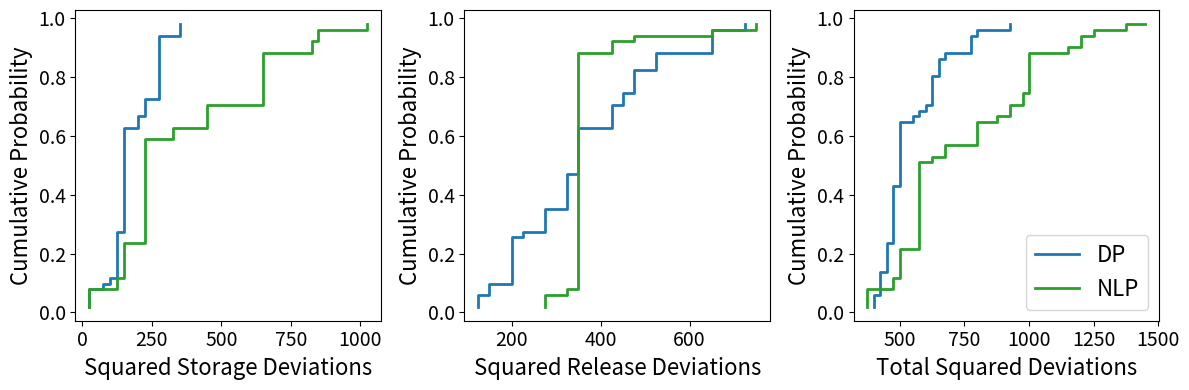

Write the Python code that produced this figure.
import numpy as np
import pandas as pd
from scipy.optimize import minimize
import matplotlib.pyplot as plt

######################## NLP Optimization ########################

# inflows and targets
Qs = np.array([10, 50, 30])
nSeasons = len(Qs)
Stargets = np.ones([nSeasons])*20 # target of 20 every period
Rtargets = np.ones([nSeasons])*20 # target of 20 every period

# reservoir parameters
K = 30 # reservoir capacity
Rmax = 40 # maximum possible release
Rmin = 10 # minimum possible release

def calcCostNLP(x):
    # convert decision variables to state variables
    # nSeasons does not need to be passed to this function as it is defined
    # as a global variable before it
    R = x[0:nSeasons]
    S = x[nSeasons::]

    # calculate squared differences between actual values and targets
    # Stargets and Rtargets do not need to be passed to this function as they
    # are defined as global variables before it
    S_deviation = np.sum((S-Stargets)**2)
    R_deviation = np.sum((R-Rtargets)**2)
    Cost = S_deviation + R_deviation

    return Cost

constraints = ({'type': 'eq', 'fun': lambda x: x[4] - x[3] - Qs[0] + x[0]}, # mass balance t=0->1
        {'type': 'eq', 'fun': lambda x: x[5] - x[4] - Qs[1] + x[1]}, # mass balance t=1->2
        {'type': 'eq', 'fun': lambda x: x[3] - x[5] - Qs[2] + x[2]}) # mass balance t=2->3, t3=t0


# R is between Rmin and Rmax, S is positive and can't exceed capacity K
bounds = np.concatenate(([[Rmin,Rmax]]*3, [[0,K]]*3),0).tolist()

# initialize guesses at R = R_target and S = S_target for all stages
x0 = np.concatenate((Rtargets,Stargets),0)

# optimization with BFGS
result = minimize(calcCostNLP, x0, bounds=bounds, constraints=constraints)
print("Optimal releases each season: ", result.x[0:3]) # first three are optimal releases, next three are optimal storages


######################## DP Optimization ########################

def calcCostDP(S, Q, Starget, Rtarget, bounds, FutureCost):
    '''
    Function to calculate the optimal release (Rbest) from each storage state (S)
    and associated present and future cost (Cbest), defined as the total squared
    deviation between storage and release targets for that stage.

    Inputs:
      S: array of discrete storage values representing the states
      Q: inflow received at this stage
      Starget: target storage for next stage
      Rtarget: release target for this stage
      bounds: bounds on possible releases
      FutureCost: array of future costs at each state that will be added to
      cost of the optimal state transition at this stage to compute present + future cost

    Outputs:
      Rbest: array of optimal releases from each state in S
      Cbest: array of present + future costs associated with each state S
    '''

    # initialize current cost at infinity and releases at 0
    Cbest = np.empty([len(S)])+np.inf
    Rbest = np.zeros([len(S)])
    for i, s in enumerate(S): # storage at stage t
        # find optimal storage to move to at stage t+1
        for j, sNext in enumerate(S): # storage at stage t+1
            R = s + Q - sNext # release to get to sNext
            # find cost of this release if it's feasible
            if R >= bounds[0] and R <= bounds[1]:
                # compute total cost C (total deviation from targets + future cost at sNext)
                S_deviation = (sNext-Starget)**2
                R_deviation = (R-Rtarget)**2
                C = S_deviation + R_deviation + FutureCost[j]
                # update optimal value (Cbest) and decision (Rbest) if better than current best
                if C < Cbest[i]:
                    Cbest[i] = C
                    Rbest[i] = R

    return Rbest, Cbest

# get indices of stages
nStages = nSeasons
forward_indices = np.arange(nStages)
backward_indices = forward_indices[::-1] # reverse order of stages for backward-moving DP
backward_indices = np.insert(backward_indices,0,0) # put 0 at beginning to make it cyclic

# discretize states
states = np.arange(0,31,5)
nStates = len(states)

# bounds on decision variables (releases)
bounds = np.array([Rmin, Rmax])

# initialize matrices with costs of each state at each stage
# and optimal releases to make from each state at each stage
costs = np.empty([nStates,nStages])
release_policy = np.empty([nStates,nStages])

# initialize FutureCost at 0 for all states; will update as we move backwards
FutureCost = np.zeros([nStates])

# begin backward-moving DP
loop = True
while loop:
    count = 0
    for index in backward_indices[0:-1]:
        # find optimal release and value of each state in this stage
        # states (storage targets) are for next period (index) while inflows and releases are for this period (index-1)
        R, FutureCost = calcCostDP(states, Qs[index-1], Stargets[index], Rtargets[index-1], bounds, FutureCost)

        # count iterations with no change in optimal release
        if np.all(R == release_policy[:,index-1]):
            count += 1

        # update best releases and value of each state
        costs[:,index] = FutureCost
        release_policy[:,index-1] = R

    # stop loop if no change in optimal decisions across all iterations
    if count == len(backward_indices[0:-1]):
        break

release_policy_df = pd.DataFrame(release_policy, columns=["Season 1","Season 2","Season 3"],index=states)
release_policy_df.index.rename("Storage",inplace=True)
release_policy_df

######################## Simulation ########################

# initialize storages and releases for simulation of 50 years of 3 seasons with NLP and DP policies
nYears = 50

class Solution():
  def __init__(self):
    '''initialize Solution class with certain attributes for DP vs. NLP solution'''
    self.simS = np.zeros([nYears,nSeasons])
    self.simR = np.zeros([nYears,nSeasons])
    self.S_costs = np.zeros([nYears])
    self.R_costs = np.zeros([nYears])
    self.Total_costs = np.zeros([nYears])
    self.prescribedR = None

  def getSimStates(self, Q, year, season):
    '''method of Solution class to calculate simulated R and S'''
    # adjust prescribed release if not physically possible
    # R = min(prescribedR, simS + Q) prevents it from releasing more water than is available
    # max(simS + Q - K, R) prevents storage capacity from being exceeded
    self.simR[year,season] = max(self.simS[year,season] + Q - K,
                           min(self.prescribedR, self.simS[year,season] + Q))

    # calculate new storage
    if season != (nSeasons-1): # storage in next season of same year
      self.simS[year,season+1] = self.simS[year,season] + Q - self.simR[year,season]
    elif year != (nYears-1): # storage in season 1 of next year
      self.simS[year+1,0] = self.simS[year,season] + Q - self.simR[year,season]

  def getSimCosts(self, year):
    '''method of Solution class to calculate cost (total deviation from targets) over simulation'''
    self.S_costs[year] = np.sum((self.simS[year,:] - Stargets)**2)
    self.R_costs[year] = np.sum((self.simR[year,:] - Rtargets)**2)
    self.Total_costs[year] = self.S_costs[year] + self.R_costs[year]

# PMF of inflows each season
inflows = np.array([[0,10,20], # season 1
                 [40,50,60], # season 2
                 [20,30,40]]) # season 3
probs = np.array([[0,0.75,0.25],
                  [0.25,0.75,0],
                  [0.25,0.5,0.25]])

# create objects of Solution class for NLP and DP solutions
DP = Solution()
NLP = Solution()

# start at target storage
DP.simS[0,0] = Stargets[0]
NLP.simS[0,0] = Stargets[0]

seed = 0
# simulate operations over 50 years of 3 seasons
for year in range(nYears):
    for season in range(nSeasons):
        # generate inflow (set a seed to make it reproducible)
        seed += 1
        np.random.seed(seed)
        Q = np.random.choice(inflows[season,:], 1, p=probs[season,:])[0]

        # find DP release from policy
        DP.prescribedR = release_policy[np.where(states==DP.simS[year,season])[0][0],season]
        NLP.prescribedR = result.x[season]

        # find actual release (what is physically possible) and calculate storage from mass balance
        DP.getSimStates(Q, year, season)
        NLP.getSimStates(Q, year, season)

    # calculate total cost (squared deviations from targets) in simulated year
    DP.getSimCosts(year)
    NLP.getSimCosts(year)

# cumulative probabilities
p = np.arange(1,nYears+1,1) / (nYears+1)

# plot ECDF of R, S and total deviations for each policy
fig = plt.figure(figsize=[12,4])

# make list of things to loop through for each plot
DP_costs = [DP.S_costs, DP.R_costs, DP.Total_costs]
NLP_costs = [NLP.S_costs, NLP.R_costs, NLP.Total_costs]
xlabels = ["Squared Storage Deviations", "Squared Release Deviations", "Total Squared Deviations"]

for i in range(len(DP_costs)):
  ax = fig.add_subplot(1,3,i+1)
  # step-function of sorted deviations from target for each algorithm
  l1, = ax.step(np.sort(DP_costs[i]),p,color="tab:blue",linewidth=2)
  l2, = ax.step(np.sort(NLP_costs[i]),p,color="tab:green",linewidth=2)
  ax.set_xlabel(xlabels[i], fontsize=16)
  ax.set_ylabel("Cumulative Probability", fontsize=16)
  ax.tick_params(axis="both",labelsize=14)

ax.legend([l1, l2],["DP","NLP"],fontsize=16,loc="lower right")
fig.tight_layout()
fig.show()